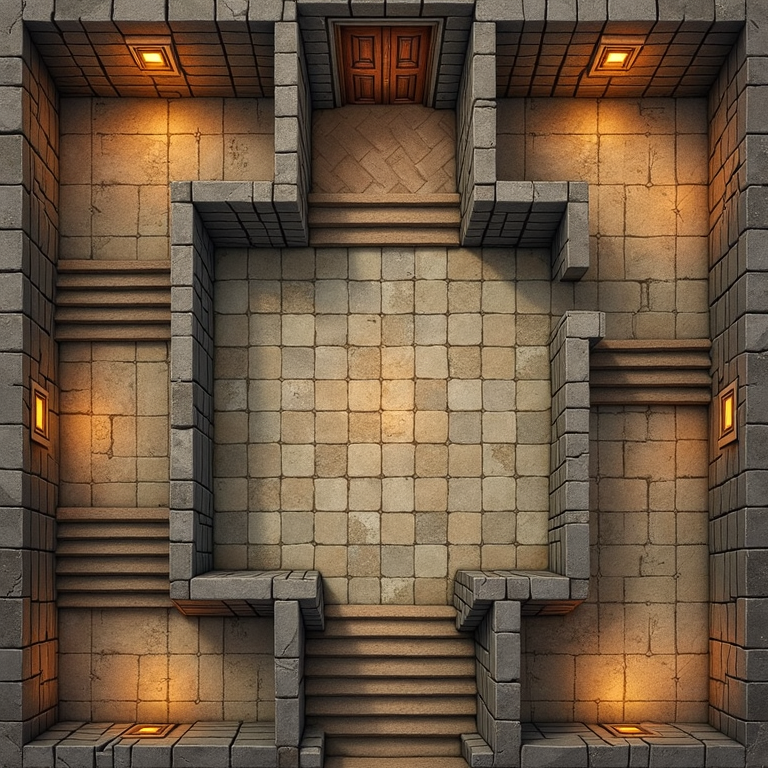
Generation parameters embedded in this image by AUTOMATIC1111 Stable Diffusion web UI or a fork of it (Forge, ...) (PNG 'parameters' text chunk):
an empty dungeon map , overhead view, top down view, 3d, square wood doors, inside corners, stairs, roguelike, tileable,  thick walls, low walls, evenly lit, shadowless, no shadows, minimal shading,  flat design,  passage , <lora:dnd-maps:0.6> Dnd_maps
Negative prompt: shadows, dramatic lighting, ambient lighting, torch, lamp, candle, light source, grayscale,
Steps: 30, Sampler: Euler, Schedule type: SGM Uniform, CFG scale: 1, Distilled CFG Scale: 3.5, Seed: 3219511003, Size: 768x768, Model hash: 1be961341b, Model: flux1DevFp8_v10, Lora hashes: "dnd-maps: b386df333317", Version: f2.0.1v1.10.1-previous-659-gc055f2d4, Module 1: t5xxl_fp16, Module 2: clip_l, Module 3: FLUX_VAE